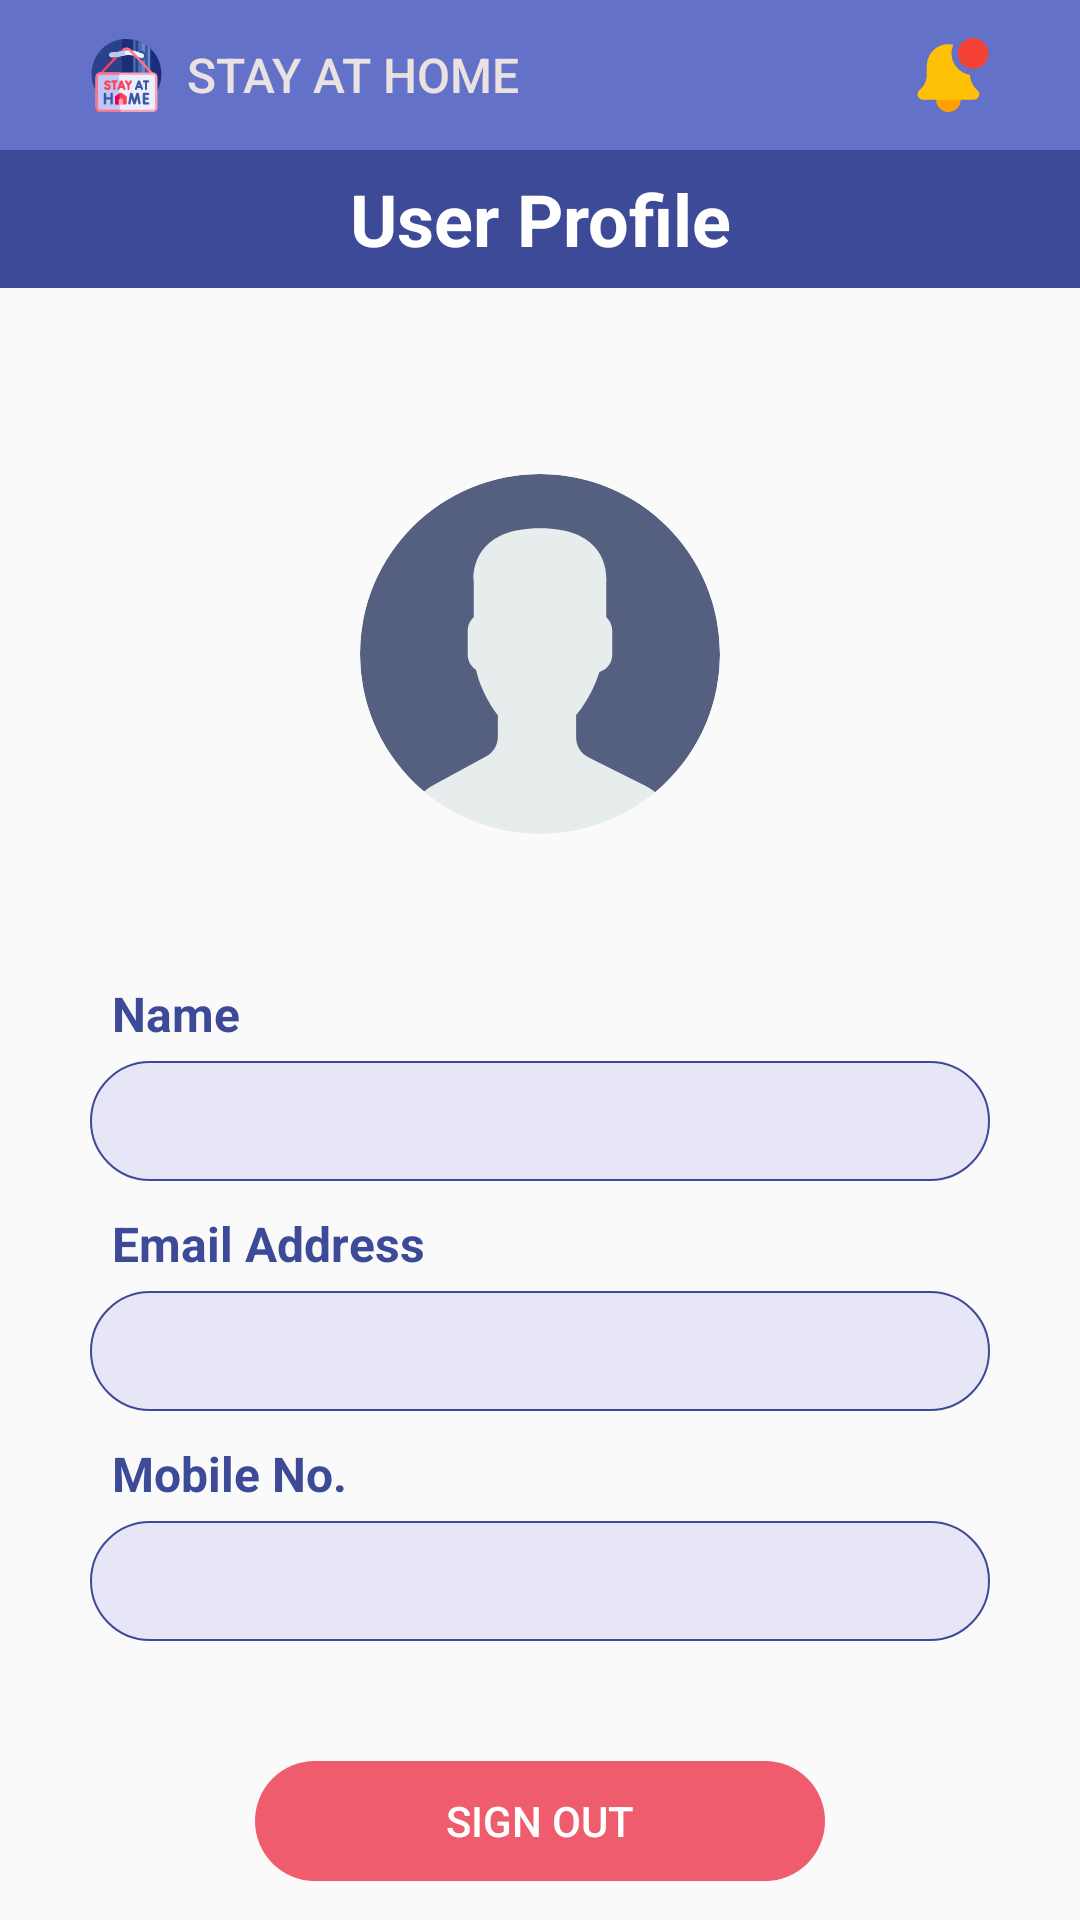

Reconstruct the res/layout file that produces this screen, plus the resources it refers to.
<!-- AndroidManifest.xml: application theme Theme.CovidBangladesh -->
<!-- res/layout/activity_profile.xml -->
<?xml version="1.0" encoding="utf-8"?>
<LinearLayout xmlns:android="http://schemas.android.com/apk/res/android"
    xmlns:app="http://schemas.android.com/apk/res-auto"
    xmlns:tools="http://schemas.android.com/tools"
    android:id="@+id/sft1"
    android:layout_width="match_parent"
    android:layout_height="match_parent"
    android:orientation="vertical">

    <LinearLayout
        android:layout_width="match_parent"
        android:layout_height="wrap_content"
        android:orientation="vertical">

        <LinearLayout
            android:layout_width="match_parent"
            android:layout_height="wrap_content"
            android:layout_weight="2"
            android:background="@drawable/round2"
            android:orientation="vertical">

            <LinearLayout
                android:layout_width="match_parent"
                android:layout_height="wrap_content"
                android:background="@drawable/bottom_line"
                android:gravity="center">

                <ImageView
                    android:id="@+id/logo"
                    android:layout_width="6dp"
                    android:layout_height="30dp"
                    android:layout_marginLeft="30dp"
                    android:layout_marginTop="10dp"
                    android:layout_marginBottom="10dp"
                    android:layout_weight="1"
                    android:background="@drawable/logo_rip"
                    android:clickable="true"
                    android:contextClickable="true"
                    app:srcCompat="@drawable/ic_stay_home__1_" />

                <TextView
                    android:id="@+id/textView16"
                    android:layout_width="213dp"
                    android:layout_height="30dp"
                    android:layout_marginLeft="8dp"
                    android:layout_marginTop="10dp"
                    android:layout_marginRight="30dp"
                    android:layout_marginBottom="10dp"
                    android:fontFamily="sans-serif-medium"
                    android:gravity="center|left"
                    android:text="STAY AT HOME"
                    android:textColor="#EAE1E1"
                    android:textSize="16dp"
                    android:textStyle="normal" />

                <ImageView
                    android:id="@+id/notify6"
                    android:layout_width="6dp"
                    android:layout_height="25dp"
                    android:layout_marginTop="10dp"
                    android:layout_marginRight="30dp"
                    android:layout_marginBottom="10dp"
                    android:layout_weight="1"
                    android:background="@drawable/logo_rip"
                    android:clickable="true"
                    app:srcCompat="@drawable/notification" />

            </LinearLayout>

        </LinearLayout>
    </LinearLayout>

    <LinearLayout
        android:layout_width="match_parent"
        android:layout_height="46dp"
        android:background="#3D4A97"
        android:orientation="vertical">

        <TextView
            android:id="@+id/textView17"
            android:layout_width="match_parent"
            android:layout_height="match_parent"
            android:gravity="center"
            android:text="User Profile"
            android:textColor="#FFFFFF"
            android:textSize="24dp"
            android:textStyle="bold" />

    </LinearLayout>

    <ScrollView
        android:layout_width="match_parent"
        android:layout_height="match_parent">

        <LinearLayout
            android:layout_width="match_parent"
            android:layout_height="215dp"
            android:layout_marginTop="15dp"
            android:gravity="center"
            android:orientation="vertical">

            <LinearLayout
                android:layout_width="match_parent"
                android:layout_height="206dp"
                android:gravity="center"
                android:orientation="vertical">

                <com.google.android.material.imageview.ShapeableImageView
                    android:id="@+id/result"
                    android:layout_width="120dp"
                    android:layout_height="120dp"
                    android:layout_marginTop="10dp"
                    android:layout_marginBottom="2dp"
                    android:background="#45FFFFFF"
                    android:scaleType="centerCrop"
                    app:shapeAppearanceOverlay="@style/roundedImageViewRounded"
                    app:srcCompat="@drawable/ic_user" />

            </LinearLayout>


            <LinearLayout
                android:layout_width="match_parent"
                android:layout_height="wrap_content"
                android:layout_marginLeft="30dp"
                android:layout_marginTop="10dp"
                android:layout_marginRight="30dp"
                android:layout_marginBottom="10dp"
                android:gravity="center"
                android:orientation="vertical">

                <TextView
                    android:id="@+id/textView18"
                    android:layout_width="match_parent"
                    android:layout_height="wrap_content"
                    android:layout_marginLeft="5dp"
                    android:layout_marginBottom="5dp"
                    android:text="Name"
                    android:textColor="#3D4A97"
                    android:textSize="16dp"
                    android:textStyle="bold" />

                <TextView
                    android:id="@+id/names"
                    android:layout_width="match_parent"
                    android:layout_height="40dp"
                    android:layout_marginBottom="10dp"
                    android:background="@drawable/field"
                    android:ems="10"
                    android:padding="10dp"
                    android:textColorLink="#3F51B5"
                    android:textSize="16dp" />

                <TextView
                    android:id="@+id/textView19"
                    android:layout_width="match_parent"
                    android:layout_height="wrap_content"
                    android:layout_marginLeft="5dp"
                    android:layout_marginBottom="5dp"
                    android:text="Email Address"
                    android:textColor="#3D4A97"
                    android:textSize="16dp"
                    android:textStyle="bold" />

                <TextView
                    android:id="@+id/emails"
                    android:layout_width="match_parent"
                    android:layout_height="40dp"
                    android:layout_marginBottom="10dp"
                    android:background="@drawable/field"
                    android:ems="10"
                    android:padding="10dp"
                    android:textSize="16dp" />

                <TextView
                    android:id="@+id/textView20"
                    android:layout_width="match_parent"
                    android:layout_height="wrap_content"
                    android:layout_marginLeft="5dp"
                    android:layout_marginBottom="5dp"
                    android:text="Mobile No."
                    android:textColor="#3D4A97"
                    android:textSize="16dp"
                    android:textStyle="bold" />

                <TextView
                    android:id="@+id/phones"
                    android:layout_width="match_parent"
                    android:layout_height="40dp"
                    android:layout_marginBottom="10dp"
                    android:background="@drawable/field"
                    android:ems="10"
                    android:padding="10dp"
                    android:textSize="16dp" />

                <Button
                    android:id="@+id/signout1"
                    style="?android:attr/buttonBarButtonStyle"
                    android:layout_width="190dp"
                    android:layout_height="40dp"
                    android:layout_marginLeft="15dp"
                    android:layout_marginTop="30dp"
                    android:layout_marginRight="15dp"
                    android:layout_weight="1"
                    android:background="@drawable/redround"
                    android:text="Sign out"
                    android:textAllCaps="true"
                    android:textColor="#FFFFFF"
                    android:textSize="14dp" />

            </LinearLayout>

        </LinearLayout>

    </ScrollView>


</LinearLayout>
<!-- resources referenced by this layout -->
<resources>
  <!-- drawable bottom_line (drawable) -->
  <?xml version="1.0" encoding="utf-8"?>
  <layer-list xmlns:android="http://schemas.android.com/apk/res/android">
      <item>
          <shape android:shape="rectangle">
              <solid android:color="#FFFFFF" />
          </shape>
      </item>
      <item android:bottom="0.3dp">
          <shape android:shape="rectangle">
              <solid android:color="#6371C8" />
          </shape>
      </item>
  </layer-list>
  <!-- drawable field (drawable) -->
  <?xml version="1.0" encoding="utf-8"?>
  <ripple
      xmlns:android="http://schemas.android.com/apk/res/android"
      android:color="#673AB7">
  
      <item>
          <shape
              android:shape="rectangle">
  
              <solid
                  android:color="#1F5856D6" />
  
              <corners
                  android:radius="30dp" />
              <stroke android:width="0.5dp"
                  android:color="#3D4A97" />
  
          </shape>
  
      </item>
  </ripple>
  <!-- drawable logo_rip (drawable) -->
  <?xml version="1.0" encoding="utf-8"?>
  <selector xmlns:android="http://schemas.android.com/apk/res/android">
      <item android:state_pressed="true">
          <shape android:shape="rectangle">
              <corners android:radius="50dp" />
              <solid android:color="#555454" />
          </shape>
      </item>
      <item android:state_focused="true">
          <shape android:shape="rectangle">
              <corners android:radius="50dp" />
              <solid android:color="#3A3838" />
          </shape>
      </item>
      <item>
          <shape android:shape="rectangle">
              <corners android:radius="50dp" />
              <solid android:color="#6371C8" />
          </shape>
      </item>
  </selector>
  <!-- drawable redround (drawable) -->
  <?xml version="1.0" encoding="utf-8"?>
  <ripple
      xmlns:android="http://schemas.android.com/apk/res/android"
      android:color="#673AB7">
  
      <item>
          <shape
              android:shape="rectangle">
  
              <solid
                  android:color="#EF5C6D" />
  
              <corners
                  android:radius="32dp" />
  
          </shape>
  
      </item>
  </ripple>
  <!-- drawable round2 (drawable) -->
  <?xml version="1.0" encoding="utf-8"?>
  <shape
      xmlns:android="http://schemas.android.com/apk/res/android"
      android:shape="rectangle"   >
      <solid
          android:color="#3D4A97" >
      </solid>
      <corners
  
          android:bottomLeftRadius="30dp"
          android:bottomRightRadius="30dp"
          >
      </corners
          >
  </shape>
  <style name="roundedImageViewRounded">
          <item name="cornerFamily">rounded</item>
          <item name="android:background">#ffff</item>
          <item name="cornerSize">50%</item>
      </style>
  <style name="Theme.CovidBangladesh" parent="Theme.AppCompat.Light.NoActionBar">
          
          <item name="colorPrimary">#3D4A97</item>
          <item name="colorPrimaryVariant">#3D4A97</item>
          <item name="colorOnPrimary">@color/white</item>
          
          <item name="colorSecondary">@color/teal_200</item>
          <item name="colorSecondaryVariant">@color/teal_700</item>
          <item name="colorOnSecondary">@color/black</item>
          <item name="android:windowActionBarOverlay">true</item>
          
          <item name="android:statusBarColor" tools:targetApi="l">?attr/colorPrimaryVariant</item>
          
  
          <item name="android:windowActionBar">false</item>
          <item name="android:windowNoTitle">true</item>
  
      </style>
  <!-- not gathered from this repository: default colours our renderer supplied (Android Studio template values) -->
  <color name="teal_200">#FF03DAC5</color>
  <color name="teal_700">#FF018786</color>
  <color name="black">#FF000000</color>
  <color name="white">#FFFFFFFF</color>
</resources>
